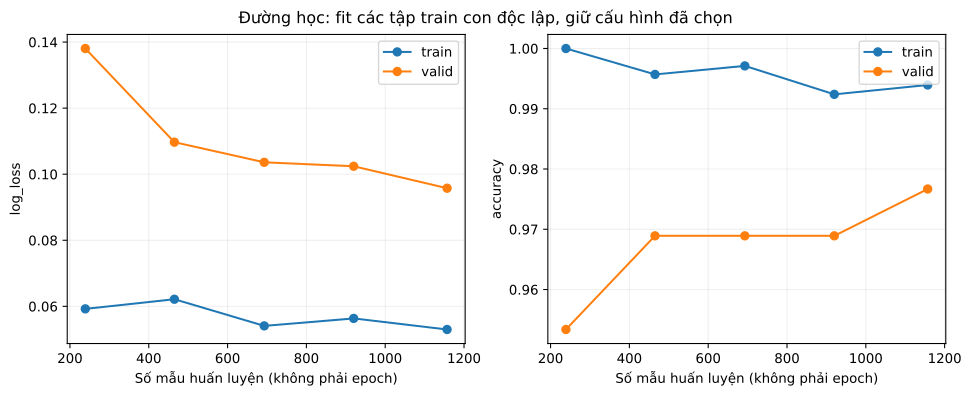

The file beside this chart, header and first rows:
train_samples, train_fraction, split, n, negative, positive, threshold, accuracy, balanced_accuracy, log_loss, precision_negative, recall_negative, f1_negative, precision, recall, f1, macro_f1, roc_auc, average_precision, tn, fp, fn, tp, undefined_metrics
239, 0.2, train, 239, 115, 124, 0.41, 1.0, 1.0, 0.05924, 1.0, 1.0, 1.0, 1.0, 1.0, 1.0, 1.0, 1.0, 1, 115, 0, 0, 124, 
239, 0.2, valid, 386, 188, 198, 0.41, 0.9534, 0.9529, 0.1381, 0.967, 0.9362, 0.9514, 0.9412, 0.9697, 0.9552, 0.9533, 0.9924, 0.9931, 176, 12, 6, 192, 
465, 0.4, train, 465, 215, 250, 0.41, 0.9957, 0.9953, 0.06215, 1.0, 0.9907, 0.9953, 0.9921, 1.0, 0.996, 0.9957, 1.0, 1.0, 213, 2, 0, 250, 
465, 0.4, valid, 386, 188, 198, 0.41, 0.9689, 0.9686, 0.1097, 0.9783, 0.9574, 0.9677, 0.9604, 0.9798, 0.97, 0.9689, 0.9943, 0.9945, 180, 8, 4, 194, 
693, 0.6, train, 693, 328, 365, 0.41, 0.9971, 0.997, 0.05409, 1.0, 0.9939, 0.9969, 0.9946, 1.0, 0.9973, 0.9971, 1, 1, 326, 2, 0, 365, 
693, 0.6, valid, 386, 188, 198, 0.41, 0.9689, 0.9685, 0.1036, 0.9835, 0.9521, 0.9676, 0.9559, 0.9848, 0.9701, 0.9689, 0.9937, 0.9938, 179, 9, 3, 195, 
920, 0.8, train, 920, 436, 484, 0.41, 0.9924, 0.9921, 0.05634, 0.9977, 0.9862, 0.9919, 0.9877, 0.9979, 0.9928, 0.9924, 0.9999, 0.9999, 430, 6, 1, 483, 
920, 0.8, valid, 386, 188, 198, 0.41, 0.9689, 0.9686, 0.1024, 0.9783, 0.9574, 0.9677, 0.9604, 0.9798, 0.97, 0.9689, 0.9936, 0.9933, 180, 8, 4, 194, 
1157, 1.0, train, 1157, 564, 593, 0.41, 0.9939, 0.9938, 0.05299, 0.9982, 0.9894, 0.9938, 0.99, 0.9983, 0.9941, 0.9939, 0.9999, 0.9999, 558, 6, 1, 592, 
1157, 1.0, valid, 386, 188, 198, 0.41, 0.9767, 0.9763, 0.09576, 0.9891, 0.9628, 0.9757, 0.9655, 0.9899, 0.9776, 0.9766, 0.9935, 0.9932, 181, 7, 2, 196, 
